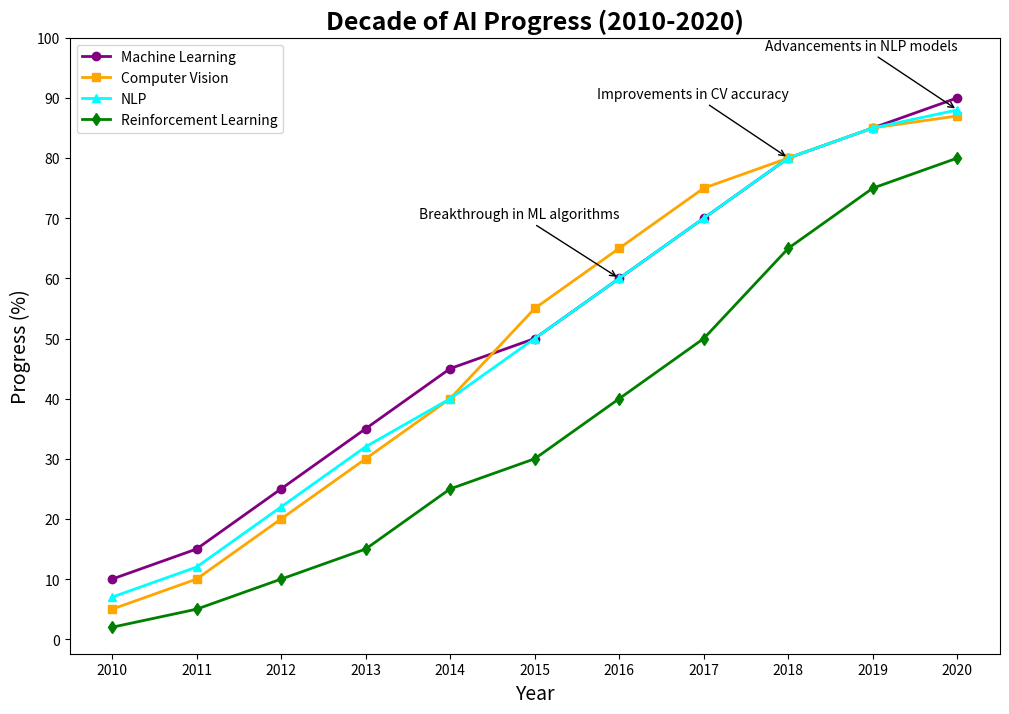

This chart was generated by the following Python code:
import matplotlib.pyplot as plt
import numpy as np

years = np.arange(2010, 2021)

machine_learning = [10, 15, 25, 35, 45, 50, 60, 70, 80, 85, 90]
computer_vision = [5, 10, 20, 30, 40, 55, 65, 75, 80, 85, 87]
natural_language_processing = [7, 12, 22, 32, 40, 50, 60, 70, 80, 85, 88]
reinforcement_learning = [2, 5, 10, 15, 25, 30, 40, 50, 65, 75, 80]  # New data series

plt.figure(figsize=(12, 8))

plt.plot(years, machine_learning, marker='o', color='purple', linestyle='-', linewidth=2, label='Machine Learning')
plt.plot(years, computer_vision, marker='s', color='orange', linestyle='-', linewidth=2, label='Computer Vision')
plt.plot(years, natural_language_processing, marker='^', color='cyan', linestyle='-', linewidth=2, label='NLP')
plt.plot(years, reinforcement_learning, marker='d', color='green', linestyle='-', linewidth=2, label='Reinforcement Learning')  # New plot for the added series

plt.annotate('Breakthrough in ML algorithms', xy=(2016, machine_learning[6]), xytext=(2016, machine_learning[6] + 10),
            arrowprops=dict(facecolor='black', arrowstyle='->'), fontsize=10, ha='right')
plt.annotate('Improvements in CV accuracy', xy=(2018, computer_vision[8]), xytext=(2018, computer_vision[8] + 10),
            arrowprops=dict(facecolor='black', arrowstyle='->'), fontsize=10, ha='right')
plt.annotate('Advancements in NLP models', xy=(2020, natural_language_processing[10]), xytext=(2020, natural_language_processing[10] + 10),
            arrowprops=dict(facecolor='black', arrowstyle='->'), fontsize=10, ha='right')

plt.title('Decade of AI Progress (2010-2020)', fontsize=18, fontweight='bold')
plt.xlabel('Year', fontsize=14)
plt.ylabel('Progress (%)', fontsize=14)
plt.xticks(years)
plt.yticks(range(0, 101, 10))
plt.legend()  # Added legend to denote different series

plt.show()
